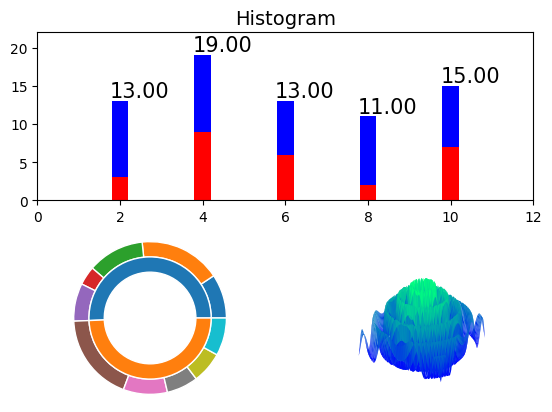

The matplotlib source for this figure:
import matplotlib.pyplot
import random
import numpy

def Hammingcode(m):
    k=1
    while(True):
        ri=pow(2,k)
        le=m+1+k
        if(ri>=le):
            res=k
            break
        k+=1
    return res

def F(x):
    d=len(x)
    s=0
    for i in range(d):
        s+=x[i]**2
    m1=1+numpy.cos(12*s**0.5)
    m2=0.5*s+2
    res=m1/m2
    return res

a=Hammingcode(16)
print(a)

f=matplotlib.pyplot.figure()
f1=f.add_subplot(2,1,1)
f2=f.add_subplot(2,2,3)
f3=f.add_subplot(2,2,4,projection="3d")

matplotlib.pyplot.sca(f1)
ax1=matplotlib.pyplot.gca()

x=list(range(2,12,2))
a=[random.randint(2,10) for i in range(5)]
b=[random.randint(5,10) for i in range(5)]

c=[a[i]+b[i] for i in range(5)]

matplotlib.pyplot.bar(x,a,width=0.4,facecolor="#ff0000")
matplotlib.pyplot.bar(x,b,bottom=a,width=0.4,facecolor="#0000ff")

x_tick1=ax1.get_xticklabels()
[n.set_fontname("Times New Roman") for n in x_tick1]
y_tick1=ax1.get_yticklabels()
[n.set_fontname('Times New Roman') for n in y_tick1]

for i in range(5):
    matplotlib.pyplot.text(x[i]-0.25,a[i]+b[i]+0.5,str(format(a[i]+b[i],"0.2f")),fontdict={"family":"Times New Roman","size":15})

matplotlib.pyplot.title("Histogram", fontdict={"family":"Times New Roman","size": 14})
matplotlib.pyplot.axis([0,12,0,max(c)+3])

matplotlib.pyplot.sca(f2)
ax2=matplotlib.pyplot.gca()
gg=numpy.random.randint(2,15,size=(2,5))
gg1=gg.flatten()
matplotlib.pyplot.pie(gg1,radius=1,wedgeprops={"width":0.2,"edgecolor":"w"})
gg2=gg.sum(axis=1)
matplotlib.pyplot.pie(gg2,radius=0.8,wedgeprops={"width":0.2,"edgecolor":"w"})
matplotlib.pyplot.axis("equal")

matplotlib.pyplot.sca(f3)
p=numpy.linspace(-2,2,100)
x,y=numpy.meshgrid(p,p)
z=numpy.zeros(shape=(100,100))
for i in range(100):
    for j in range(100):
        z[i,j]=F([x[i,j],y[i,j]])
f3.plot_surface(x,y,z,cmap=matplotlib.pyplot.get_cmap("winter"))
matplotlib.pyplot.axis("off")

matplotlib.pyplot.show()